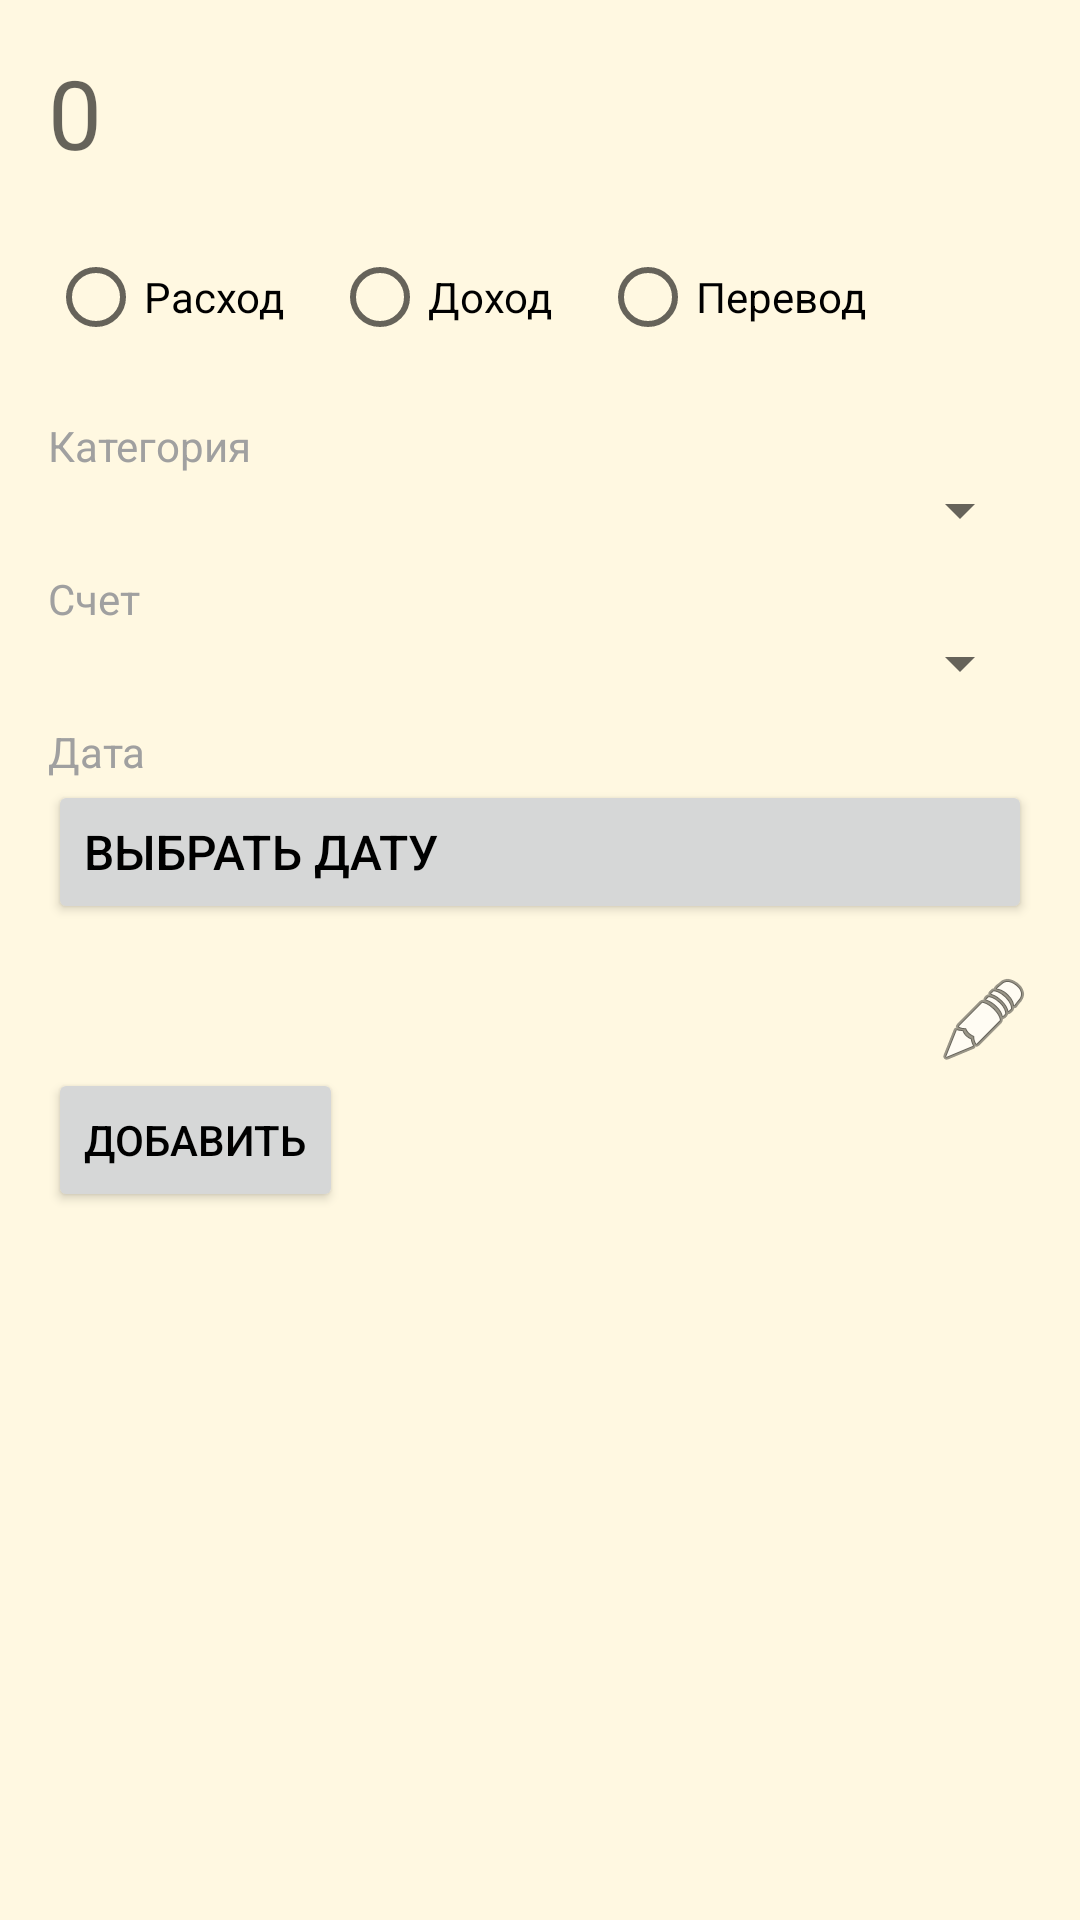

Here is an Android app screen rendered from its layout file. Give the layout XML and the strings, colors and styles it references.
<!-- AndroidManifest.xml: application theme Theme.CashFlow -->
<!-- res/layout/operation_create_dialog.xml -->
<?xml version="1.0" encoding="utf-8"?>
<LinearLayout
    android:id="@+id/dialog_operationCreate"
    xmlns:android="http://schemas.android.com/apk/res/android"
    android:layout_width="match_parent"
    android:layout_height="wrap_content"
    android:orientation="vertical"
    android:padding="16dp"
    android:background="#FFF8E1"
    android:clipToPadding="false">

    
    <EditText
        android:id="@+id/txtView_operationCreateSum"
        android:layout_width="match_parent"
        android:layout_height="wrap_content"
        android:hint="0"
        android:textAlignment="textStart"
        android:inputType="numberDecimal"
        android:textSize="32sp"
        android:textColor="#000000"
        android:background="@null"
        android:layout_marginBottom="16dp" />

    
    <LinearLayout
        android:layout_width="match_parent"
        android:layout_height="wrap_content"
        android:orientation="horizontal"
        android:layout_marginBottom="16dp"
        android:gravity="center_vertical">
        <RadioGroup
            android:orientation="horizontal"
            android:layout_width="wrap_content"
            android:layout_height="wrap_content">
            <RadioButton
                android:id="@+id/cb_expense"
                android:layout_width="wrap_content"
                android:layout_height="wrap_content"
                android:text="Расход"
                android:textColor="#000000"
                android:layout_marginEnd="16dp" />

            <RadioButton
                android:id="@+id/cb_income"
                android:layout_width="wrap_content"
                android:layout_height="wrap_content"
                android:text="Доход"
                android:textColor="#000000"
                android:layout_marginEnd="16dp" />

            <RadioButton
                android:id="@+id/cb_transfer"
                android:layout_width="wrap_content"
                android:layout_height="wrap_content"
                android:text="Перевод"
                android:textColor="#000000" />

        </RadioGroup>

    </LinearLayout>
    
    <LinearLayout
        android:layout_width="match_parent"
        android:layout_height="wrap_content"
        android:orientation="vertical"
        android:layout_marginBottom="16dp">

        <TextView
            android:layout_width="match_parent"
            android:layout_height="wrap_content"
            android:text="Категория"
            android:textSize="14sp"
            android:textColor="#A0A0A0" />

        <Spinner
            android:id="@+id/tv_category"
            android:layout_width="match_parent"
            android:layout_height="wrap_content"
            android:layout_marginBottom="8dp"
            android:textColor="#000000"
            android:textSize="16sp" />

        <TextView
            android:layout_width="match_parent"
            android:layout_height="wrap_content"
            android:text="Счет"
            android:textSize="14sp"
            android:textColor="#A0A0A0" />

        <Spinner
            android:id="@+id/tv_account"
            android:layout_width="match_parent"
            android:layout_height="wrap_content"
            android:text="Карта"
            android:textSize="16sp"
            android:textColor="#000000"
            android:layout_marginBottom="8dp" />

        <TextView
            android:layout_width="match_parent"
            android:layout_height="wrap_content"
            android:text="Дата"
            android:textSize="14sp"
            android:textColor="#A0A0A0" />

        <Button
            android:id="@+id/tv_date"
            android:layout_width="match_parent"
            android:layout_height="wrap_content"
            android:text="Выбрать дату"
            android:textSize="16sp"
            android:textAlignment="textStart"
            android:textColor="#000000" />
    </LinearLayout>

    
    <ImageButton
        android:id="@+id/btn_edit"
        android:layout_width="wrap_content"
        android:layout_height="wrap_content"
        android:src="@android:drawable/ic_menu_edit"
        android:layout_gravity="end"
        android:background="@null"
        android:contentDescription="Редактировать" />

    <Button
        android:id="@+id/btn_createOperation"
        android:layout_width="wrap_content"
        android:layout_height="wrap_content"
        android:text="Добавить"
        android:textColor="@color/black"/>
</LinearLayout>
<!-- resources referenced by this layout -->
<resources>
  <color name="black">#FF000000</color>
  <style name="Theme.CashFlow" parent="Theme.MaterialComponents.DayNight.DarkActionBar">
          
          <item name="colorPrimary">@color/main_color</item>
          <item name="colorPrimaryVariant">@color/main_color</item>
          <item name="colorOnPrimary">@color/white</item>
          
          <item name="colorSecondary">@color/main_color</item>
          <item name="colorSecondaryVariant">@color/main_color</item>
          <item name="colorOnSecondary">@color/black</item>
          
          <item name="android:statusBarColor">?attr/colorPrimaryVariant</item>
          
      </style>
  <color name="main_color">#F7F6EF</color>
  <color name="white">#FFFFFFFF</color>
</resources>
